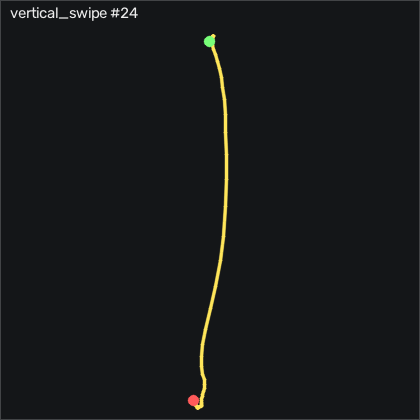

Data behind this chart, as committed beside it:
t_s, ax, ay, az, gx, gy, gz, seq
0.00000, -0.666, -0.06000, 0.591, 11.21, -11.95, -2.43, 11089
0.01000, -0.642, -0.05100, 0.591, 9.963, -11.7, -1.82, 11090
0.02000, -0.624, -0.04400, 0.592, 8.53, -10.67, -1.028, 11091
0.03000, -0.602, -0.04100, 0.586, 6.975, -9.478, 0.00915, 11092
0.04000, -0.576, -0.04000, 0.586, 5.329, -8.045, 0.8321, 11093
0.05000, -0.551, -0.04400, 0.584, 3.804, -6.216, 1.412, 11094
0.06000, -0.532, -0.05000, 0.585, 2.189, -4.265, 2.021, 11095
0.07000, -0.509, -0.05700, 0.577, 0.8784, -2.222, 3.088, 11096
0.08000, -0.479, -0.05800, 0.564, -0.1586, -0.05659, 4.369, 11097
0.09000, -0.442, -0.06300, 0.554, -1.287, 2.473, 5.436, 11098
0.1, -0.411, -0.07100, 0.53, -2.11, 5.766, 6.381, 11099
0.111, -0.361, -0.07800, 0.502, -2.933, 9.059, 7.113, 11100
0.12, -0.29, -0.11, 0.486, -3.36, 13.11, 8.485, 11101
0.13, -0.172, -0.163, 0.473, -2.598, 18.05, 9.521, 11102
0.14, -0.02800, -0.201, 0.459, 0.7864, 26.01, 9.826, 11103
0.151, 0.04800, -0.179, 0.438, 6.945, 39.09, 6.564, 11104
0.16, 0.09300, -0.171, 0.397, 13.53, 53.6, 3.18, 11105
0.17, 0.132, -0.08500, 0.36, 19.9, 67.38, 1.808, 11106
0.18, 0.16, -0.04200, 0.311, 23.1, 81.22, -1.759, 11107
0.19, 0.216, 0.00000, 0.266, 24.45, 94.61, -1.942, 11108
0.2, 0.289, 0.04700, 0.205, 24.29, 109, 0.9242, 11109
0.21, 0.408, 0.08400, 0.109, 22.65, 126.2, 10.5, 11110
0.22, 0.549, 0.258, -0.03000, 18.9, 150.6, 30.34, 11111
0.23, 0.629, 0.155, -0.11, 9.567, 184.5, 53.64, 11112
0.24, 0.642, 0.229, -0.244, 9.567, 226.7, 74.31, 11113
0.25, 0.478, 0.412, -0.374, 9.292, 271.5, 91.29, 11114
0.26, 0.173, 0.575, -0.517, 1.945, 307.6, 81.47, 11115
0.27, -0.332, 0.63, -0.69, -10.65, 332.6, 49.98, 11116
0.281, -1.082, 0.524, -0.75, -28.76, 344.3, 18.97, 11117
0.29, -1.746, 0.288, -0.746, -46.68, 337.6, 18.18, 11118
0.3, -2.311, 0.168, -0.693, -54.58, 317.4, 29.86, 11119
0.31, -2.504, -0.129, -0.579, -64.4, 277.4, 62.97, 11120
0.321, -2.656, -0.291, -0.467, -57.02, 239.3, 77.3, 11121
0.33, -2.641, -0.39, -0.373, -40.65, 197.1, 68.24, 11122
0.34, -2.519, -0.373, -0.288, -18.24, 156.2, 46.75, 11123
0.35, -2.366, -0.206, -0.237, 3.408, 121.4, 23.33, 11124
0.36, -2.223, 0.05000, -0.197, 17.01, 94.61, 13.09, 11125
0.37, -2.028, 0.215, -0.135, 17.16, 73.48, 13.39, 11126
0.38, -1.877, 0.2, -0.06200, 7.981, 59.27, 12.36, 11127
0.39, -1.756, 0.09600, 0.01700, -2.385, 48.27, 13.15, 11128
0.4, -1.598, -0.00400, 0.102, -9.641, 37.72, 15.86, 11129
0.41, -1.446, -0.07600, 0.151, -11.44, 31.07, 17.24, 11130
0.42, -1.331, -0.08500, 0.153, -8.97, 28.66, 16.35, 11131
0.43, -1.274, -0.07700, 0.142, -5.25, 27.53, 13.73, 11132
0.44, -1.27, -0.02700, 0.111, -2.08, 24.64, 9.674, 11133
0.451, -1.211, -0.02300, 0.08500, -0.8296, 18.45, 3.79, 11134
0.46, -1.121, -0.01600, 0.05800, 0.5124, 13.51, -1.668, 11135
0.47, -1.096, 0.03200, 0.03800, 2.311, 12.66, -4.534, 11136
0.48, -1.102, 0.07200, 0.01600, 1.548, 11.62, -5.692, 11137
0.49, -1.089, 0.08900, -0.00800, -0.9816, 8.845, -5.692, 11138
0.5, -1.042, 0.07400, -0.01600, -4.336, 5.126, -5.235, 11139
0.51, -1.001, 0.04700, -0.03100, -6.744, 2.656, -5.235, 11140
0.52, -0.965, 0.02200, -0.04500, -7.537, 1.345, -6.088, 11141
0.53, -0.929, 0.01100, -0.05400, -7.019, 1.132, -7.46, 11142
0.54, -0.923, 0.02400, -0.04900, -5.708, 2.229, -9.137, 11143
0.55, -0.958, 0.04200, -0.04700, -4.61, 4.059, -10.36, 11144
0.56, -1.003, 0.05500, -0.06500, -3.879, 4.851, -9.991, 11145
0.57, -1.041, 0.05200, -0.07900, -3.939, 3.571, -8.223, 11146
0.581, -1.057, 0.04100, -0.09400, -4, 0.7964, -5.875, 11147
0.59, -1.057, 0.05300, -0.116, -3.421, -2.435, -4.107, 11148
... 14 more rows
